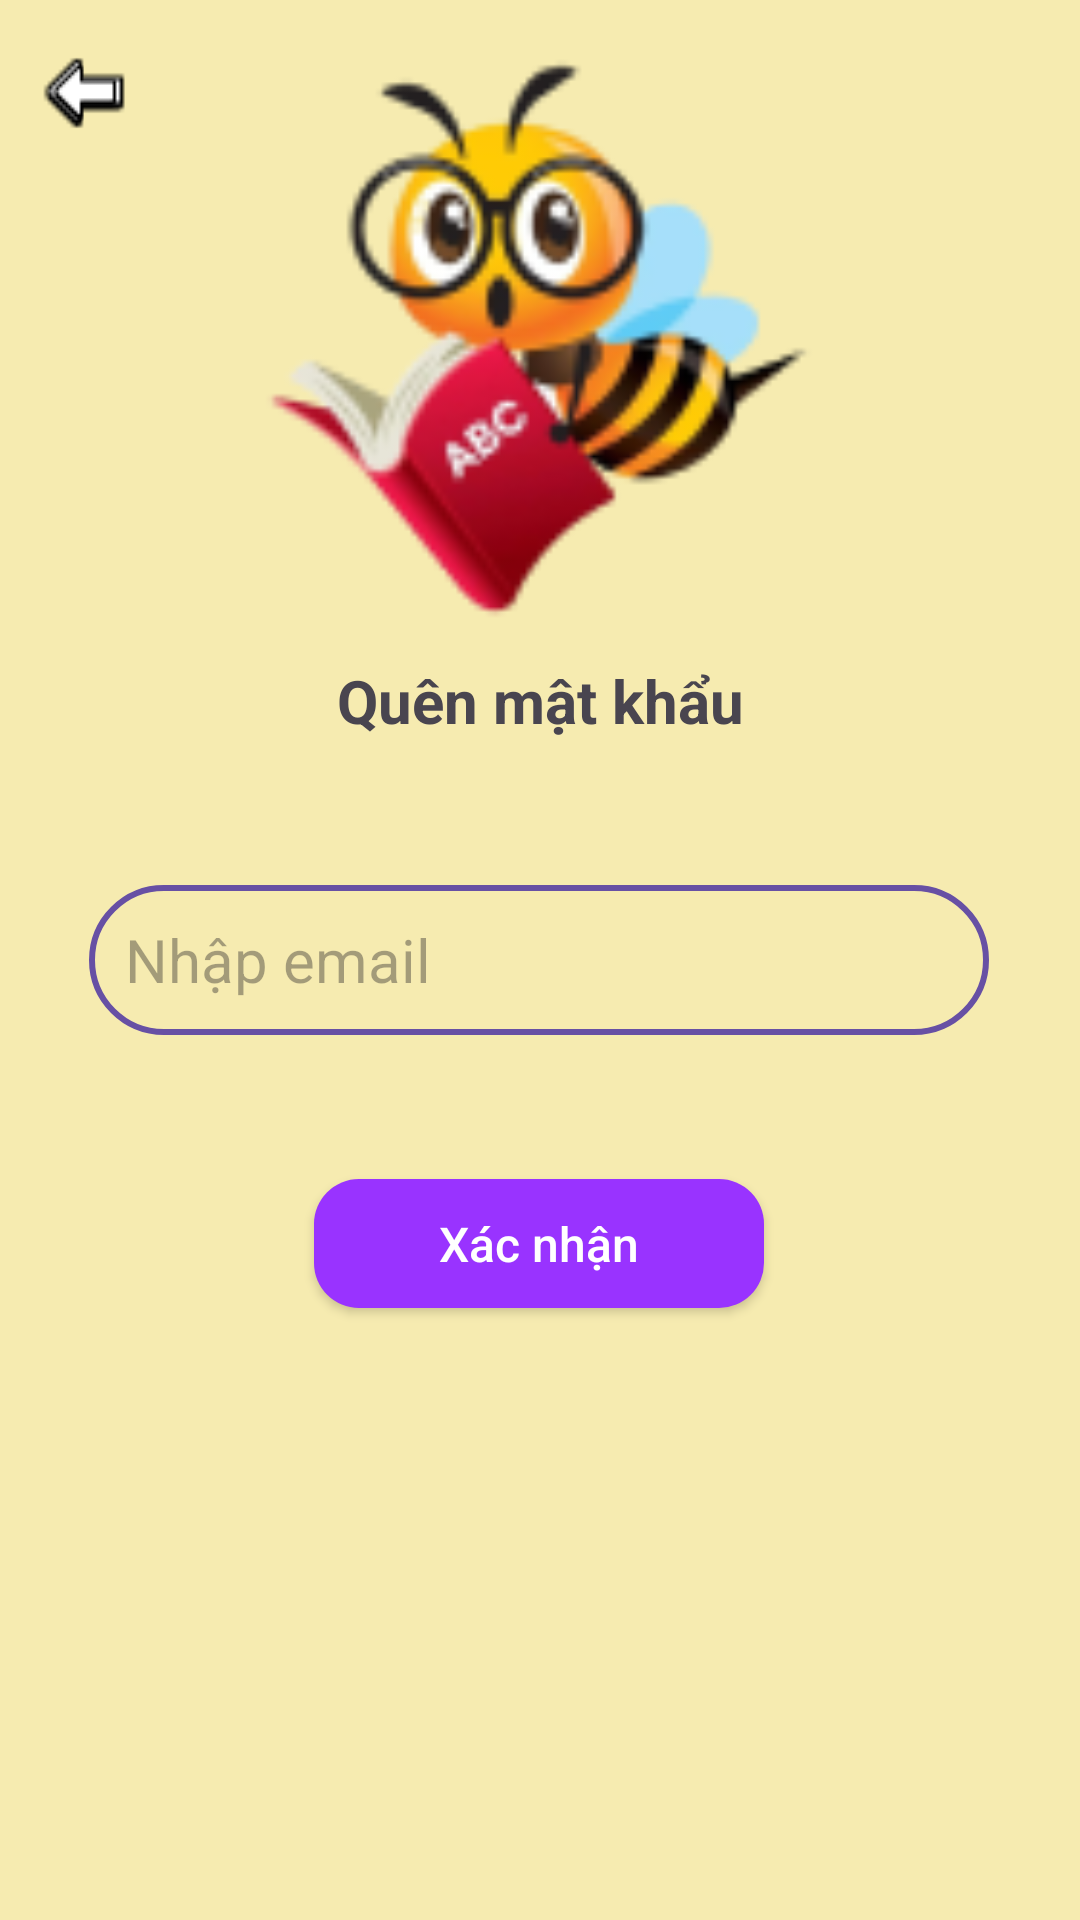

Produce the Android XML layout that renders to this screen, including the resource entries it uses.
<!-- AndroidManifest.xml: application theme Theme.Gk_car -->
<!-- res/layout/activity_forgotpass.xml -->
<?xml version="1.0" encoding="utf-8"?>
<androidx.constraintlayout.widget.ConstraintLayout xmlns:android="http://schemas.android.com/apk/res/android"
    xmlns:app="http://schemas.android.com/apk/res-auto"
    xmlns:tools="http://schemas.android.com/tools"
    android:id="@+id/main"
    android:background="#F6EBB0"
    android:layout_width="match_parent"
    android:layout_height="match_parent"
    tools:context=".Forgotpass">

    <ImageView
        android:id="@+id/imageView"
        android:layout_width="200dp"
        android:layout_height="200dp"
        app:layout_constraintBottom_toTopOf="@+id/textView"
        app:layout_constraintEnd_toEndOf="parent"
        app:layout_constraintHorizontal_bias="0.497"
        app:layout_constraintStart_toStartOf="parent"
        app:layout_constraintTop_toTopOf="parent"
        app:layout_constraintVertical_bias="0.741"
        app:srcCompat="@drawable/quenpass" />

    <TextView
        android:id="@+id/textView"
        android:layout_width="wrap_content"
        android:layout_height="wrap_content"
        android:layout_marginBottom="48dp"
        android:text="Quên mật khẩu"
        android:textSize="20sp"
        android:textStyle="bold"
        app:layout_constraintBottom_toTopOf="@+id/email"
        app:layout_constraintEnd_toEndOf="parent"
        app:layout_constraintStart_toStartOf="parent" />

    <EditText
        android:id="@+id/email"
        android:layout_width="300dp"
        android:layout_height="50dp"
        android:layout_marginBottom="48dp"
        android:background="@drawable/input_bg"
        android:ems="10"
        android:paddingLeft="12dp"
        android:hint="Nhập email"
        android:inputType="text"
        android:textSize="20sp"
        app:layout_constraintBottom_toTopOf="@+id/btn_Forgotpass"
        app:layout_constraintEnd_toEndOf="parent"
        app:layout_constraintHorizontal_bias="0.495"
        app:layout_constraintStart_toStartOf="parent" />

    <Button
        android:id="@+id/btn_Forgotpass"
        android:layout_width="150dp"
        android:layout_height="43dp"
        android:layout_marginBottom="204dp"
        android:background="@drawable/custom_btn"
        android:text="Xác nhận"
        android:textAllCaps="false"
        android:textColor="#FFFFFF"
        android:textSize="16sp"
        app:layout_constraintBottom_toBottomOf="parent"
        app:layout_constraintEnd_toEndOf="parent"
        app:layout_constraintHorizontal_bias="0.498"
        app:layout_constraintStart_toStartOf="parent" />

    <ImageButton
        android:id="@+id/btn_quaylai"
        android:layout_width="30dp"
        android:layout_height="30dp"
        android:layout_marginTop="16dp"
        android:background="@drawable/back"
        app:layout_constraintEnd_toEndOf="parent"
        app:layout_constraintHorizontal_bias="0.041"
        app:layout_constraintStart_toStartOf="parent"
        app:layout_constraintTop_toTopOf="parent"
        app:srcCompat="@drawable/back" />

</androidx.constraintlayout.widget.ConstraintLayout>
<!-- resources referenced by this layout -->
<resources>
  <!-- drawable back: png bitmap (drawable, 366 bytes) -->
  <!-- drawable custom_btn (drawable) -->
  <?xml version="1.0" encoding="utf-8"?>
  <shape xmlns:android="http://schemas.android.com/apk/res/android">
      <size android:height="50dp" android:width="100dp"/>
      <solid android:color="#9933FF"/>
      <corners android:radius="15dp"/>
  </shape>
  <!-- drawable input_bg (drawable) -->
  <?xml version="1.0" encoding="utf-8"?>
  <shape xmlns:android="http://schemas.android.com/apk/res/android">
  
      <stroke android:color="#ff6750a4" android:width="2dp"/>
      <corners android:radius="70dp"/>
  </shape>
  <!-- drawable quenpass: png bitmap (drawable, 13571 bytes) -->
  <style name="Theme.Gk_car" parent="Base.Theme.Gk_car" />
  <style name="Base.Theme.Gk_car" parent="Theme.Material3.DayNight.NoActionBar">
          
          
      </style>
</resources>
